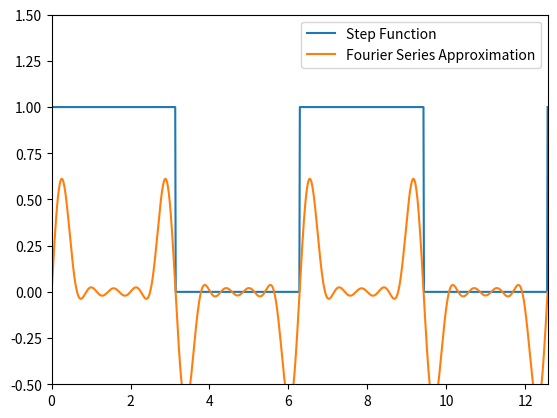

Reproduce this figure in Python.
import numpy as np
import matplotlib.pyplot as plt
from matplotlib.animation import FuncAnimation
from scipy.signal import square

# Function to calculate the Fourier series coefficients
def fourier_coefficients(n, T, duty_cycle):
    coefficients = []
    for i in range(1, n+1):
        if i % 2 != 0:
            coefficients.append((2/(i*np.pi)) * (1 - np.cos(2*np.pi*i*duty_cycle/T)))
        else:
            coefficients.append(0)
    return coefficients

# Function to calculate the Fourier series approximation
def fourier_series(x, n, T, duty_cycle):
    series = np.zeros_like(x)
    coefficients = fourier_coefficients(n, T, duty_cycle)
    for i in range(len(coefficients)):
        series += coefficients[i] * np.sin(2*np.pi*(i+1)*x/T)
    return series

# Step function
def step_function(x, T, duty_cycle):
    return np.where((x % T) < (T * duty_cycle), 1, 0)

# Parameters
T = 2*np.pi  # Period of the step function
duty_cycle = 0.5  # Duty cycle of the step function
n_terms = 10  # Number of terms in the Fourier series
frames = 200  # Number of frames in the animation

# Generate x values
x = np.linspace(0, 4*np.pi, 1000)

# Create a figure and axis
fig, ax = plt.subplots()
ax.set_xlim(0, 4*np.pi)
ax.set_ylim(-0.5, 1.5)

# Initialize line objects
step_line, = ax.plot([], [], label='Step Function')
fourier_line, = ax.plot([], [], label='Fourier Series Approximation')

# Function to update the plot for each frame
def update(frame):
    step_line.set_data(x, step_function(x + frame*np.pi/frames, T, duty_cycle))
    fourier_line.set_data(x, fourier_series(x, n_terms, T, duty_cycle))
    return step_line, fourier_line

# Create the animation
ani = FuncAnimation(fig, update, frames=frames, blit=True)

# Show the plot
plt.legend()
plt.show()
